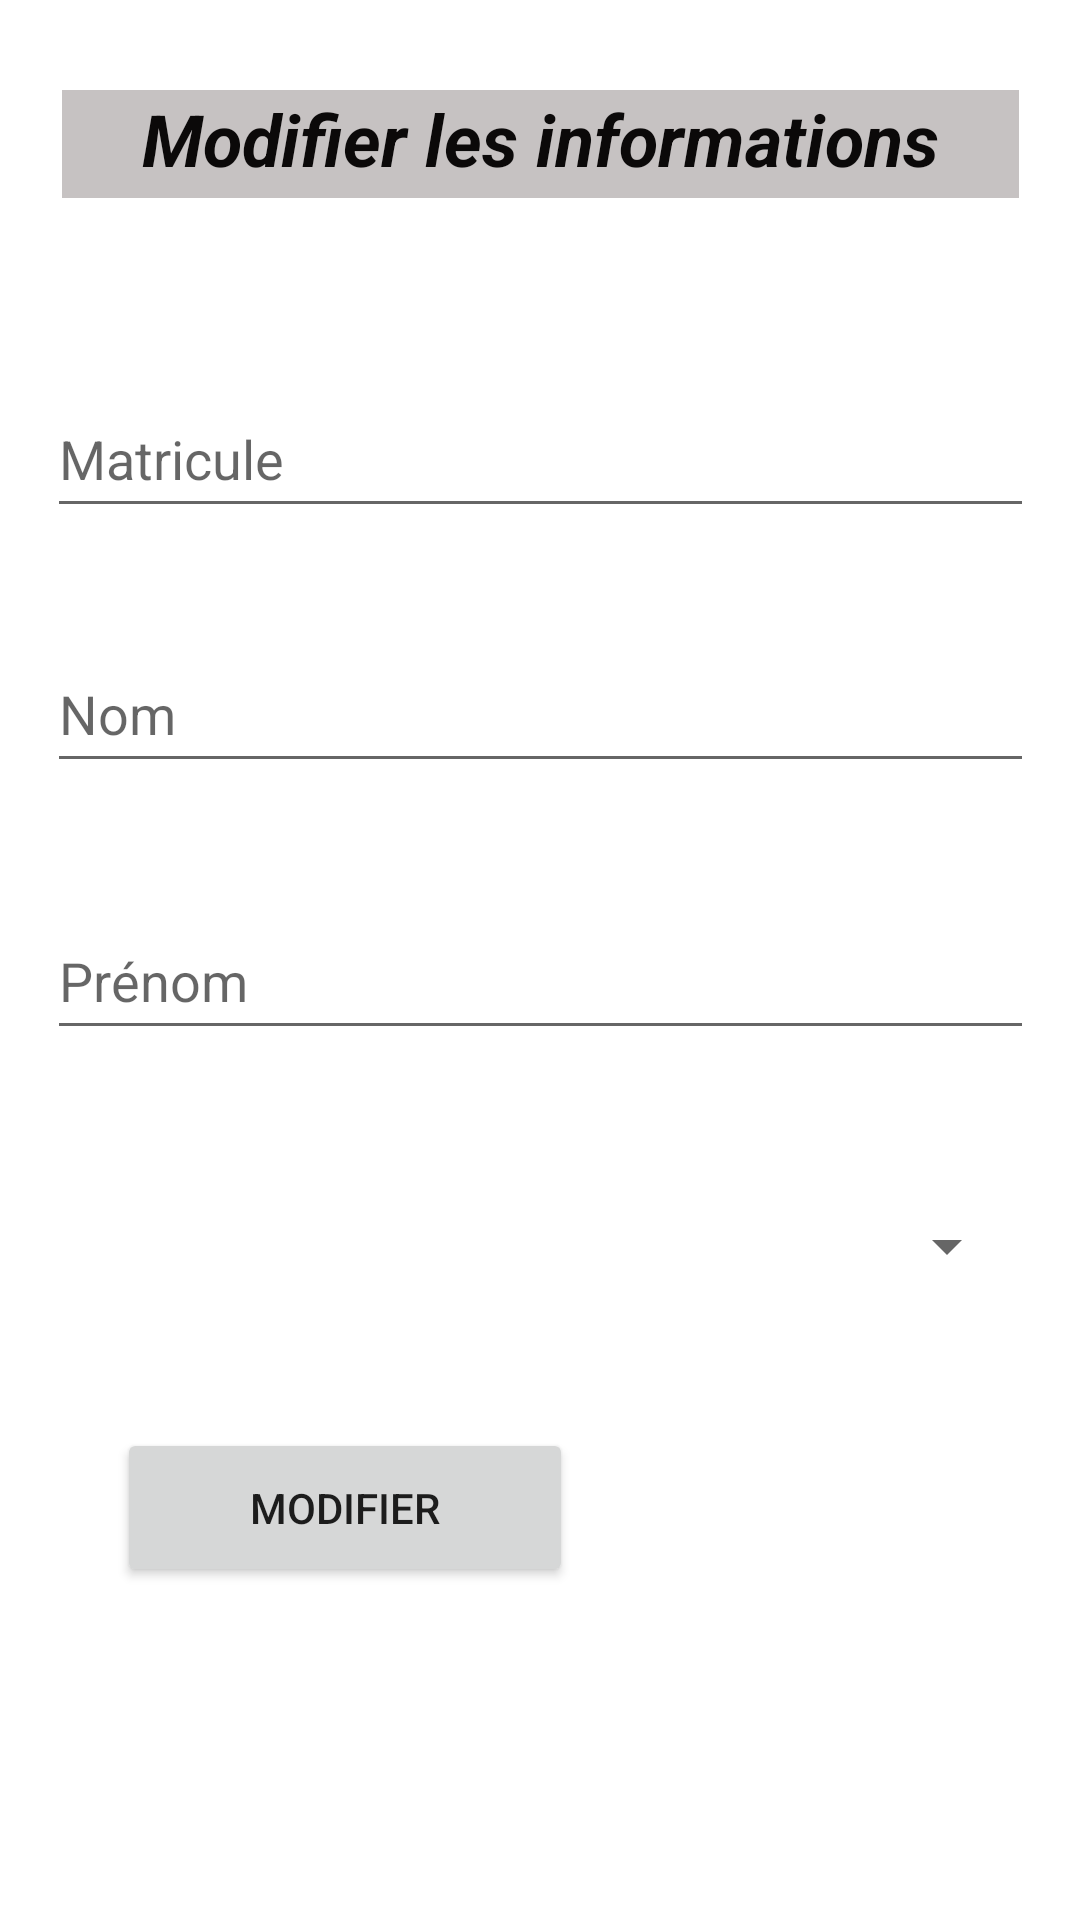

Layout XML and referenced resources for this Android screen:
<!-- AndroidManifest.xml: application theme Theme.API_ANDROID -->
<!-- res/layout/activity_modification_etudiant.xml -->
<?xml version="1.0" encoding="utf-8"?>
<androidx.constraintlayout.widget.ConstraintLayout xmlns:android="http://schemas.android.com/apk/res/android"
    xmlns:app="http://schemas.android.com/apk/res-auto"
    xmlns:tools="http://schemas.android.com/tools"
    android:layout_width="match_parent"
    android:layout_height="match_parent"
    tools:context=".ModificationEtudiant">

    <EditText
        android:id="@+id/txtPrenom11"
        android:layout_width="329dp"
        android:layout_height="49dp"
        android:layout_marginStart="8dp"
        android:layout_marginTop="235dp"
        android:layout_marginEnd="8dp"
        android:ems="10"
        android:hint="Prénom"
        android:inputType="textPersonName"
        app:layout_constraintEnd_toEndOf="parent"
        app:layout_constraintStart_toStartOf="parent"
        app:layout_constraintTop_toBottomOf="@+id/dd" />

    <EditText
        android:id="@+id/txtNom11"
        android:layout_width="329dp"
        android:layout_height="49dp"
        android:layout_marginStart="8dp"
        android:layout_marginTop="146dp"
        android:layout_marginEnd="8dp"
        android:ems="10"
        android:hint="Nom"
        android:inputType="textPersonName"
        app:layout_constraintEnd_toEndOf="parent"
        app:layout_constraintStart_toStartOf="parent"
        app:layout_constraintTop_toBottomOf="@+id/dd" />

    <TextView
        android:id="@+id/dd"
        android:layout_width="319dp"
        android:layout_height="36dp"
        android:layout_marginStart="16dp"
        android:layout_marginTop="30dp"
        android:layout_marginEnd="16dp"
        android:background="#C6C2C2"
        android:text="Modifier les informations"
        android:textAlignment="center"
        android:textColor="#0B0909"
        android:textSize="24sp"
        android:textStyle="bold|italic"
        app:layout_constraintBottom_toBottomOf="parent"
        app:layout_constraintEnd_toEndOf="parent"
        app:layout_constraintHorizontal_bias="0.5"
        app:layout_constraintStart_toStartOf="parent"
        app:layout_constraintTop_toTopOf="parent"
        app:layout_constraintVertical_bias="0.0" />

    <EditText
        android:id="@+id/txtMatricule11"
        android:layout_width="329dp"
        android:layout_height="49dp"
        android:layout_marginStart="8dp"
        android:layout_marginTop="61dp"
        android:layout_marginEnd="8dp"
        android:ems="10"
        android:hint="Matricule"
        android:inputType="textPersonName"
        app:layout_constraintEnd_toEndOf="parent"
        app:layout_constraintHorizontal_bias="0.5"
        app:layout_constraintStart_toStartOf="parent"
        app:layout_constraintTop_toBottomOf="@+id/dd" />

    <Spinner
        android:id="@+id/idSpinner11"
        android:layout_width="319dp"
        android:layout_height="41dp"
        android:layout_marginStart="8dp"
        android:layout_marginTop="45dp"
        android:layout_marginEnd="8dp"
        app:layout_constraintEnd_toEndOf="parent"
        app:layout_constraintHorizontal_bias="0.5"
        app:layout_constraintStart_toStartOf="parent"
        app:layout_constraintTop_toBottomOf="@+id/txtPrenom11" />

    <Button
        android:id="@+id/btnModifier"
        android:layout_width="152dp"
        android:layout_height="53dp"
        android:layout_marginStart="8dp"
        android:layout_marginTop="40dp"
        android:layout_marginEnd="8dp"
        android:text="Modifier"
        app:layout_constraintEnd_toEndOf="parent"
        app:layout_constraintHorizontal_bias="0.161"
        app:layout_constraintStart_toStartOf="parent"
        app:layout_constraintTop_toBottomOf="@+id/idSpinner11" />

    <TextView
        android:id="@+id/txtIdddd"
        android:layout_width="276dp"
        android:layout_height="24dp"
        android:layout_marginStart="8dp"
        android:layout_marginTop="24dp"
        android:layout_marginEnd="8dp"
        android:layout_marginBottom="10dp"
        android:text="TextView"
        android:visibility="gone"
        app:layout_constraintBottom_toTopOf="@+id/txtMatricule11"
        app:layout_constraintEnd_toEndOf="parent"
        app:layout_constraintHorizontal_bias="0.5"
        app:layout_constraintStart_toStartOf="parent"
        app:layout_constraintTop_toBottomOf="@+id/dd" />

</androidx.constraintlayout.widget.ConstraintLayout>
<!-- resources referenced by this layout -->
<resources>
  <style name="Theme.API_ANDROID" parent="Theme.MaterialComponents.DayNight.DarkActionBar">
          
          <item name="colorPrimary">@color/purple_500</item>
          <item name="colorPrimaryVariant">@color/purple_700</item>
          <item name="colorOnPrimary">@color/white</item>
          
          <item name="colorSecondary">@color/teal_200</item>
          <item name="colorSecondaryVariant">@color/teal_700</item>
          <item name="colorOnSecondary">@color/black</item>
          
          <item name="android:statusBarColor">?attr/colorPrimaryVariant</item>
          
      </style>
  <!-- not gathered from this repository: default colours our renderer supplied (Android Studio template values) -->
  <color name="purple_500">#FF6200EE</color>
  <color name="purple_700">#FF3700B3</color>
  <color name="teal_200">#FF03DAC5</color>
  <color name="teal_700">#FF018786</color>
  <color name="black">#FF000000</color>
  <color name="white">#FFFFFFFF</color>
</resources>
